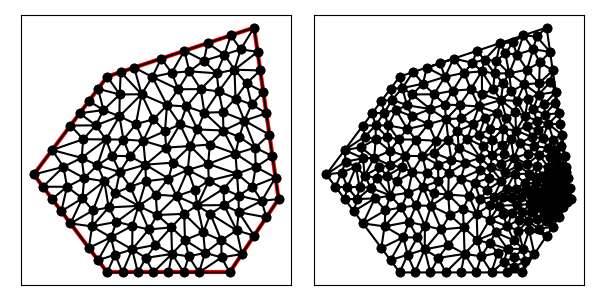

The data file committed next to this chart (first rows):
3.000000000000000000e+00, 1.000000000000000000e+01, 6.000000000000000000e+00, 6.000000000000000000e+00, 1.100000000000000000e+01, 6.000000000000000000e+00, 1.300000000000000000e+01, 9.000000000000000000e+00, 1.200000000000000000e+01, 1.600000000000000000e+01, 6.000000000000000000e+00, 1.400000000000000000e+01, 1.300000000000000000e+01, 9.000000000000000000e+00, 1.230865916703072749e+01, 8.919227221979515008e+00, 1.250000000000000000e+01, 8.250000000000000000e+00, 1.260288638901024250e+01, 8.723075740659838928e+00, 1.000000000000000000e+00, 3.963836262698815227e-02
3.000000000000000000e+00, 1.000000000000000000e+01, 6.000000000000000000e+00, 6.000000000000000000e+00, 1.100000000000000000e+01, 6.000000000000000000e+00, 1.300000000000000000e+01, 9.000000000000000000e+00, 1.200000000000000000e+01, 1.600000000000000000e+01, 6.000000000000000000e+00, 1.400000000000000000e+01, 1.250000000000000000e+01, 8.250000000000000000e+00, 1.230865916703072749e+01, 8.919227221979515008e+00, 1.137500000000000000e+01, 8.458333333333332149e+00, 1.206121972234357465e+01, 8.542520185104281794e+00, 1.000000000000000000e+00, 3.963836262698815227e-02
3.000000000000000000e+00, 1.000000000000000000e+01, 6.000000000000000000e+00, 6.000000000000000000e+00, 1.100000000000000000e+01, 6.000000000000000000e+00, 1.300000000000000000e+01, 9.000000000000000000e+00, 1.200000000000000000e+01, 1.600000000000000000e+01, 6.000000000000000000e+00, 1.400000000000000000e+01, 1.200000000000000000e+01, 7.500000000000000000e+00, 1.137500000000000000e+01, 8.458333333333332149e+00, 1.128591269841269806e+01, 7.717261904761904212e+00, 1.155363756613756721e+01, 7.891865079365079083e+00, 1.000000000000000000e+00, 1.522596068799434987e-01
3.000000000000000000e+00, 1.000000000000000000e+01, 6.000000000000000000e+00, 6.000000000000000000e+00, 1.100000000000000000e+01, 6.000000000000000000e+00, 1.300000000000000000e+01, 9.000000000000000000e+00, 1.200000000000000000e+01, 1.600000000000000000e+01, 6.000000000000000000e+00, 1.400000000000000000e+01, 1.262500000000000000e+01, 1.162500000000000000e+01, 1.160315745409640620e+01, 1.219901477380575550e+01, 1.204116399588497899e+01, 1.109516628512642455e+01, 1.208977381666046114e+01, 1.163972701964406120e+01, 0.000000000000000000e+00, 1.468602991655642565e-01
3.000000000000000000e+00, 1.000000000000000000e+01, 6.000000000000000000e+00, 6.000000000000000000e+00, 1.100000000000000000e+01, 6.000000000000000000e+00, 1.300000000000000000e+01, 9.000000000000000000e+00, 1.200000000000000000e+01, 1.600000000000000000e+01, 6.000000000000000000e+00, 1.400000000000000000e+01, 9.921001572564650317e+00, 7.631952336127609371e+00, 1.066071428571428648e+01, 7.309523809523808424e+00, 1.021369047619047521e+01, 8.383928571428571175e+00, 1.026513544482313733e+01, 7.775134905693330545e+00, 0.000000000000000000e+00, 2.261955871921252359e-01
3.000000000000000000e+00, 1.000000000000000000e+01, 6.000000000000000000e+00, 6.000000000000000000e+00, 1.100000000000000000e+01, 6.000000000000000000e+00, 1.300000000000000000e+01, 9.000000000000000000e+00, 1.200000000000000000e+01, 1.600000000000000000e+01, 6.000000000000000000e+00, 1.400000000000000000e+01, 1.200000000000000000e+01, 7.500000000000000000e+00, 1.250000000000000000e+01, 8.250000000000000000e+00, 1.137500000000000000e+01, 8.458333333333332149e+00, 1.195833333333333393e+01, 8.069444444444444642e+00, 1.000000000000000000e+00, 1.522596068799434987e-01
3.000000000000000000e+00, 1.000000000000000000e+01, 6.000000000000000000e+00, 6.000000000000000000e+00, 1.100000000000000000e+01, 6.000000000000000000e+00, 1.300000000000000000e+01, 9.000000000000000000e+00, 1.200000000000000000e+01, 1.600000000000000000e+01, 6.000000000000000000e+00, 1.400000000000000000e+01, 1.128591269841269806e+01, 7.717261904761904212e+00, 1.150000000000000000e+01, 6.750000000000000000e+00, 1.200000000000000000e+01, 7.500000000000000000e+00, 1.159530423280423328e+01, 7.322420634920635329e+00, 1.000000000000000000e+00, 4.192062416499997557e-01
3.000000000000000000e+00, 1.000000000000000000e+01, 6.000000000000000000e+00, 6.000000000000000000e+00, 1.100000000000000000e+01, 6.000000000000000000e+00, 1.300000000000000000e+01, 9.000000000000000000e+00, 1.200000000000000000e+01, 1.600000000000000000e+01, 6.000000000000000000e+00, 1.400000000000000000e+01, 1.066071428571428648e+01, 7.309523809523808424e+00, 1.128591269841269806e+01, 7.717261904761904212e+00, 1.021369047619047521e+01, 8.383928571428571175e+00, 1.072010582010581992e+01, 7.803571428571427937e+00, 0.000000000000000000e+00, 2.261955871921252359e-01
3.000000000000000000e+00, 1.000000000000000000e+01, 6.000000000000000000e+00, 6.000000000000000000e+00, 1.100000000000000000e+01, 6.000000000000000000e+00, 1.300000000000000000e+01, 9.000000000000000000e+00, 1.200000000000000000e+01, 1.600000000000000000e+01, 6.000000000000000000e+00, 1.400000000000000000e+01, 9.290801418128177502e+00, 1.018733033256664378e+01, 8.683987718033522540e+00, 1.048261180560451322e+01, 8.500000000000000000e+00, 9.833333333333333925e+00, 8.824929712053899422e+00, 1.016775849050149816e+01, 0.000000000000000000e+00, 2.697661086148454013e-01
3.000000000000000000e+00, 1.000000000000000000e+01, 6.000000000000000000e+00, 6.000000000000000000e+00, 1.100000000000000000e+01, 6.000000000000000000e+00, 1.300000000000000000e+01, 9.000000000000000000e+00, 1.200000000000000000e+01, 1.600000000000000000e+01, 6.000000000000000000e+00, 1.400000000000000000e+01, 8.500000000000000000e+00, 6.000000000000000000e+00, 8.648752631381874778e+00, 6.757754713911904076e+00, 7.875000000000000000e+00, 6.000000000000000000e+00, 8.341250877127292185e+00, 6.252584904637301655e+00, 1.000000000000000000e+00, 5.000000000000000000e-01
3.000000000000000000e+00, 1.000000000000000000e+01, 6.000000000000000000e+00, 6.000000000000000000e+00, 1.100000000000000000e+01, 6.000000000000000000e+00, 1.300000000000000000e+01, 9.000000000000000000e+00, 1.200000000000000000e+01, 1.600000000000000000e+01, 6.000000000000000000e+00, 1.400000000000000000e+01, 8.500000000000000000e+00, 9.833333333333333925e+00, 8.830132260624470319e+00, 9.116233846744465907e+00, 9.290801418128177502e+00, 1.018733033256664378e+01, 8.873644559584215941e+00, 9.712299170881481203e+00, 0.000000000000000000e+00, 2.697661086148454013e-01
3.000000000000000000e+00, 1.000000000000000000e+01, 6.000000000000000000e+00, 6.000000000000000000e+00, 1.100000000000000000e+01, 6.000000000000000000e+00, 1.300000000000000000e+01, 9.000000000000000000e+00, 1.200000000000000000e+01, 1.600000000000000000e+01, 6.000000000000000000e+00, 1.400000000000000000e+01, 6.058576040150312814e+00, 8.653127677569084852e+00, 6.334517123540964079e+00, 9.249544150299543688e+00, 5.880535127507460658e+00, 9.724682485655137043e+00, 6.091209430399579183e+00, 9.209118104507922453e+00, 0.000000000000000000e+00, 3.428960796940332956e-01
3.000000000000000000e+00, 1.000000000000000000e+01, 6.000000000000000000e+00, 6.000000000000000000e+00, 1.100000000000000000e+01, 6.000000000000000000e+00, 1.300000000000000000e+01, 9.000000000000000000e+00, 1.200000000000000000e+01, 1.600000000000000000e+01, 6.000000000000000000e+00, 1.400000000000000000e+01, 1.075000000000000000e+01, 9.416666666666666075e+00, 1.136363043024227260e+01, 9.133889411027567462e+00, 1.129801555061258256e+01, 1.003062609929999560e+01, 1.113721532695161898e+01, 9.527060725664741270e+00, 0.000000000000000000e+00, 1.347294058372155712e-01
3.000000000000000000e+00, 1.000000000000000000e+01, 6.000000000000000000e+00, 6.000000000000000000e+00, 1.100000000000000000e+01, 6.000000000000000000e+00, 1.300000000000000000e+01, 9.000000000000000000e+00, 1.200000000000000000e+01, 1.600000000000000000e+01, 6.000000000000000000e+00, 1.400000000000000000e+01, 1.137500000000000000e+01, 8.458333333333332149e+00, 1.136363043024227260e+01, 9.133889411027567462e+00, 1.077334389400921566e+01, 8.748919930875574735e+00, 1.117065810808382942e+01, 8.780380891745492633e+00, 0.000000000000000000e+00, 1.347294058372155712e-01
3.000000000000000000e+00, 1.000000000000000000e+01, 6.000000000000000000e+00, 6.000000000000000000e+00, 1.100000000000000000e+01, 6.000000000000000000e+00, 1.300000000000000000e+01, 9.000000000000000000e+00, 1.200000000000000000e+01, 1.600000000000000000e+01, 6.000000000000000000e+00, 1.400000000000000000e+01, 1.136363043024227260e+01, 9.133889411027567462e+00, 1.075000000000000000e+01, 9.416666666666666075e+00, 1.077334389400921566e+01, 8.748919930875574735e+00, 1.096232477475049727e+01, 9.099825336189935499e+00, 0.000000000000000000e+00, 1.347294058372155712e-01
3.000000000000000000e+00, 1.000000000000000000e+01, 6.000000000000000000e+00, 6.000000000000000000e+00, 1.100000000000000000e+01, 6.000000000000000000e+00, 1.300000000000000000e+01, 9.000000000000000000e+00, 1.200000000000000000e+01, 1.600000000000000000e+01, 6.000000000000000000e+00, 1.400000000000000000e+01, 7.969373971262557532e+00, 7.124857135550912268e+00, 8.648752631381874778e+00, 6.757754713911904076e+00, 8.615033350023825420e+00, 7.840296843126610682e+00, 8.411053317556085318e+00, 7.240969564196475972e+00, 0.000000000000000000e+00, 4.299624704538296815e-01
3.000000000000000000e+00, 1.000000000000000000e+01, 6.000000000000000000e+00, 6.000000000000000000e+00, 1.100000000000000000e+01, 6.000000000000000000e+00, 1.300000000000000000e+01, 9.000000000000000000e+00, 1.200000000000000000e+01, 1.600000000000000000e+01, 6.000000000000000000e+00, 1.400000000000000000e+01, 9.921001572564650317e+00, 7.631952336127609371e+00, 9.998034587997988609e+00, 6.798945317913952735e+00, 1.066071428571428648e+01, 7.309523809523808424e+00, 1.019325014875897573e+01, 7.246807154521789585e+00, 0.000000000000000000e+00, 2.867411048665726714e-01
3.000000000000000000e+00, 1.000000000000000000e+01, 6.000000000000000000e+00, 6.000000000000000000e+00, 1.100000000000000000e+01, 6.000000000000000000e+00, 1.300000000000000000e+01, 9.000000000000000000e+00, 1.200000000000000000e+01, 1.600000000000000000e+01, 6.000000000000000000e+00, 1.400000000000000000e+01, 1.275000000000000000e+01, 1.075000000000000000e+01, 1.206522273045557192e+01, 1.030712477453920428e+01, 1.287500000000000000e+01, 9.875000000000000000e+00, 1.256340757681852516e+01, 1.031070825817973535e+01, 0.000000000000000000e+00, 4.696317437720744919e-02
3.000000000000000000e+00, 1.000000000000000000e+01, 6.000000000000000000e+00, 6.000000000000000000e+00, 1.100000000000000000e+01, 6.000000000000000000e+00, 1.300000000000000000e+01, 9.000000000000000000e+00, 1.200000000000000000e+01, 1.600000000000000000e+01, 6.000000000000000000e+00, 1.400000000000000000e+01, 1.206522273045557192e+01, 1.030712477453920428e+01, 1.123795933898673738e+01, 1.085139432485322786e+01, 1.129801555061258256e+01, 1.003062609929999560e+01, 1.153373254001829729e+01, 1.039638173289747591e+01, 0.000000000000000000e+00, 1.177605369050916534e-01
3.000000000000000000e+00, 1.000000000000000000e+01, 6.000000000000000000e+00, 6.000000000000000000e+00, 1.100000000000000000e+01, 6.000000000000000000e+00, 1.300000000000000000e+01, 9.000000000000000000e+00, 1.200000000000000000e+01, 1.600000000000000000e+01, 6.000000000000000000e+00, 1.400000000000000000e+01, 1.287500000000000000e+01, 9.875000000000000000e+00, 1.230865916703072749e+01, 8.919227221979515008e+00, 1.300000000000000000e+01, 9.000000000000000000e+00, 1.272788638901024250e+01, 9.264742407326505003e+00, 1.000000000000000000e+00, 3.963836262698815227e-02
3.000000000000000000e+00, 1.000000000000000000e+01, 6.000000000000000000e+00, 6.000000000000000000e+00, 1.100000000000000000e+01, 6.000000000000000000e+00, 1.300000000000000000e+01, 9.000000000000000000e+00, 1.200000000000000000e+01, 1.600000000000000000e+01, 6.000000000000000000e+00, 1.400000000000000000e+01, 1.230865916703072749e+01, 8.919227221979515008e+00, 1.192956349206349209e+01, 9.502976190476189799e+00, 1.136363043024227260e+01, 9.133889411027567462e+00, 1.186728436311216406e+01, 9.185364274494423498e+00, 0.000000000000000000e+00, 3.963836262698815227e-02
3.000000000000000000e+00, 1.000000000000000000e+01, 6.000000000000000000e+00, 6.000000000000000000e+00, 1.100000000000000000e+01, 6.000000000000000000e+00, 1.300000000000000000e+01, 9.000000000000000000e+00, 1.200000000000000000e+01, 1.600000000000000000e+01, 6.000000000000000000e+00, 1.400000000000000000e+01, 1.128591269841269806e+01, 7.717261904761904212e+00, 1.137500000000000000e+01, 8.458333333333332149e+00, 1.077334389400921566e+01, 8.748919930875574735e+00, 1.114475219747397183e+01, 8.308171722990271846e+00, 0.000000000000000000e+00, 1.522596068799434987e-01
3.000000000000000000e+00, 1.000000000000000000e+01, 6.000000000000000000e+00, 6.000000000000000000e+00, 1.100000000000000000e+01, 6.000000000000000000e+00, 1.300000000000000000e+01, 9.000000000000000000e+00, 1.200000000000000000e+01, 1.600000000000000000e+01, 6.000000000000000000e+00, 1.400000000000000000e+01, 1.150000000000000000e+01, 6.750000000000000000e+00, 1.128591269841269806e+01, 7.717261904761904212e+00, 1.066071428571428648e+01, 7.309523809523808424e+00, 1.114887566137566211e+01, 7.258928571428572063e+00, 1.000000000000000000e+00, 3.011834837976541390e-01
3.000000000000000000e+00, 1.000000000000000000e+01, 6.000000000000000000e+00, 6.000000000000000000e+00, 1.100000000000000000e+01, 6.000000000000000000e+00, 1.300000000000000000e+01, 9.000000000000000000e+00, 1.200000000000000000e+01, 1.600000000000000000e+01, 6.000000000000000000e+00, 1.400000000000000000e+01, 1.077334389400921566e+01, 8.748919930875574735e+00, 1.075000000000000000e+01, 9.416666666666666075e+00, 9.681148595944637947e+00, 8.738458686058933722e+00, 1.040149749665128454e+01, 8.968015094533724252e+00, 0.000000000000000000e+00, 1.364084493965140310e-01
3.000000000000000000e+00, 1.000000000000000000e+01, 6.000000000000000000e+00, 6.000000000000000000e+00, 1.100000000000000000e+01, 6.000000000000000000e+00, 1.300000000000000000e+01, 9.000000000000000000e+00, 1.200000000000000000e+01, 1.600000000000000000e+01, 6.000000000000000000e+00, 1.400000000000000000e+01, 9.998034587997988609e+00, 6.798945317913952735e+00, 9.750000000000000000e+00, 6.000000000000000000e+00, 1.066930757638437832e+01, 6.613035426175778220e+00, 1.013911405479412231e+01, 6.470660248029910910e+00, 1.000000000000000000e+00, 1.645792939411791223e-01
3.000000000000000000e+00, 1.000000000000000000e+01, 6.000000000000000000e+00, 6.000000000000000000e+00, 1.100000000000000000e+01, 6.000000000000000000e+00, 1.300000000000000000e+01, 9.000000000000000000e+00, 1.200000000000000000e+01, 1.600000000000000000e+01, 6.000000000000000000e+00, 1.400000000000000000e+01, 1.230865916703072749e+01, 8.919227221979515008e+00, 1.136363043024227260e+01, 9.133889411027567462e+00, 1.137500000000000000e+01, 8.458333333333332149e+00, 1.168242986575766729e+01, 8.837149988780138798e+00, 0.000000000000000000e+00, 3.963836262698815227e-02
3.000000000000000000e+00, 1.000000000000000000e+01, 6.000000000000000000e+00, 6.000000000000000000e+00, 1.100000000000000000e+01, 6.000000000000000000e+00, 1.300000000000000000e+01, 9.000000000000000000e+00, 1.200000000000000000e+01, 1.600000000000000000e+01, 6.000000000000000000e+00, 1.400000000000000000e+01, 1.129801555061258256e+01, 1.003062609929999560e+01, 1.136363043024227260e+01, 9.133889411027567462e+00, 1.192956349206349209e+01, 9.502976190476189799e+00, 1.153040315763944967e+01, 9.555830566934583103e+00, 0.000000000000000000e+00, 7.568394195473196473e-02
3.000000000000000000e+00, 1.000000000000000000e+01, 6.000000000000000000e+00, 6.000000000000000000e+00, 1.100000000000000000e+01, 6.000000000000000000e+00, 1.300000000000000000e+01, 9.000000000000000000e+00, 1.200000000000000000e+01, 1.600000000000000000e+01, 6.000000000000000000e+00, 1.400000000000000000e+01, 9.970314085160554285e+00, 1.252219375660828860e+01, 9.684449927695188975e+00, 1.183949978572267980e+01, 1.074750131764581695e+01, 1.179556560143767463e+01, 1.013408844350052007e+01, 1.205241971458954708e+01, 0.000000000000000000e+00, 2.181587666161204642e-01
3.000000000000000000e+00, 1.000000000000000000e+01, 6.000000000000000000e+00, 6.000000000000000000e+00, 1.100000000000000000e+01, 6.000000000000000000e+00, 1.300000000000000000e+01, 9.000000000000000000e+00, 1.200000000000000000e+01, 1.600000000000000000e+01, 6.000000000000000000e+00, 1.400000000000000000e+01, 1.230865916703072749e+01, 8.919227221979515008e+00, 1.287500000000000000e+01, 9.875000000000000000e+00, 1.192956349206349209e+01, 9.502976190476189799e+00, 1.237107421969807319e+01, 9.432401137485234344e+00, 0.000000000000000000e+00, 3.963836262698815227e-02
3.000000000000000000e+00, 1.000000000000000000e+01, 6.000000000000000000e+00, 6.000000000000000000e+00, 1.100000000000000000e+01, 6.000000000000000000e+00, 1.300000000000000000e+01, 9.000000000000000000e+00, 1.200000000000000000e+01, 1.600000000000000000e+01, 6.000000000000000000e+00, 1.400000000000000000e+01, 1.014975984838375389e+01, 9.746237148664944172e+00, 9.577741862567812348e+00, 9.369806057866185256e+00, 9.681148595944637947e+00, 8.738458686058933722e+00, 9.802883435632066877e+00, 9.284833964196687717e+00, 0.000000000000000000e+00, 1.698759389873026604e-01
3.000000000000000000e+00, 1.000000000000000000e+01, 6.000000000000000000e+00, 6.000000000000000000e+00, 1.100000000000000000e+01, 6.000000000000000000e+00, 1.300000000000000000e+01, 9.000000000000000000e+00, 1.200000000000000000e+01, 1.600000000000000000e+01, 6.000000000000000000e+00, 1.400000000000000000e+01, 1.075000000000000000e+01, 9.416666666666666075e+00, 1.014975984838375389e+01, 9.746237148664944172e+00, 9.681148595944637947e+00, 8.738458686058933722e+00, 1.019363614810946395e+01, 9.300454167130181915e+00, 0.000000000000000000e+00, 1.364084493965140310e-01
3.000000000000000000e+00, 1.000000000000000000e+01, 6.000000000000000000e+00, 6.000000000000000000e+00, 1.100000000000000000e+01, 6.000000000000000000e+00, 1.300000000000000000e+01, 9.000000000000000000e+00, 1.200000000000000000e+01, 1.600000000000000000e+01, 6.000000000000000000e+00, 1.400000000000000000e+01, 1.128591269841269806e+01, 7.717261904761904212e+00, 1.077334389400921566e+01, 8.748919930875574735e+00, 1.021369047619047521e+01, 8.383928571428571175e+00, 1.075764902287079572e+01, 8.283370135688683078e+00, 0.000000000000000000e+00, 1.596916391750834718e-01
3.000000000000000000e+00, 1.000000000000000000e+01, 6.000000000000000000e+00, 6.000000000000000000e+00, 1.100000000000000000e+01, 6.000000000000000000e+00, 1.300000000000000000e+01, 9.000000000000000000e+00, 1.200000000000000000e+01, 1.600000000000000000e+01, 6.000000000000000000e+00, 1.400000000000000000e+01, 1.129801555061258256e+01, 1.003062609929999560e+01, 1.012240839824115923e+01, 1.043045702589153301e+01, 1.014975984838375389e+01, 9.746237148664944172e+00, 1.052339459907916641e+01, 1.006910675795215759e+01, 0.000000000000000000e+00, 1.507801803866925250e-01
3.000000000000000000e+00, 1.000000000000000000e+01, 6.000000000000000000e+00, 6.000000000000000000e+00, 1.100000000000000000e+01, 6.000000000000000000e+00, 1.300000000000000000e+01, 9.000000000000000000e+00, 1.200000000000000000e+01, 1.600000000000000000e+01, 6.000000000000000000e+00, 1.400000000000000000e+01, 9.143535493299520311e+00, 8.391666805733166257e+00, 8.615033350023825420e+00, 7.840296843126610682e+00, 9.175985013902325349e+00, 7.321975917537356437e+00, 8.978184619075223694e+00, 7.851313188799044163e+00, 0.000000000000000000e+00, 4.102302386483041574e-01
3.000000000000000000e+00, 1.000000000000000000e+01, 6.000000000000000000e+00, 6.000000000000000000e+00, 1.100000000000000000e+01, 6.000000000000000000e+00, 1.300000000000000000e+01, 9.000000000000000000e+00, 1.200000000000000000e+01, 1.600000000000000000e+01, 6.000000000000000000e+00, 1.400000000000000000e+01, 9.143535493299520311e+00, 8.391666805733166257e+00, 9.921001572564650317e+00, 7.631952336127609371e+00, 9.681148595944637947e+00, 8.738458686058933722e+00, 9.581895220602936192e+00, 8.254025942639904301e+00, 0.000000000000000000e+00, 3.941092607646102808e-01
3.000000000000000000e+00, 1.000000000000000000e+01, 6.000000000000000000e+00, 6.000000000000000000e+00, 1.100000000000000000e+01, 6.000000000000000000e+00, 1.300000000000000000e+01, 9.000000000000000000e+00, 1.200000000000000000e+01, 1.600000000000000000e+01, 6.000000000000000000e+00, 1.400000000000000000e+01, 9.921001572564650317e+00, 7.631952336127609371e+00, 9.143535493299520311e+00, 8.391666805733166257e+00, 9.175985013902325349e+00, 7.321975917537356437e+00, 9.413507359922165918e+00, 7.781865019799378835e+00, 0.000000000000000000e+00, 3.941092607646102808e-01
3.000000000000000000e+00, 1.000000000000000000e+01, 6.000000000000000000e+00, 6.000000000000000000e+00, 1.100000000000000000e+01, 6.000000000000000000e+00, 1.300000000000000000e+01, 9.000000000000000000e+00, 1.200000000000000000e+01, 1.600000000000000000e+01, 6.000000000000000000e+00, 1.400000000000000000e+01, 1.206522273045557192e+01, 1.030712477453920428e+01, 1.129801555061258256e+01, 1.003062609929999560e+01, 1.192956349206349209e+01, 9.502976190476189799e+00, 1.176426725771055004e+01, 9.946909021438463228e+00, 0.000000000000000000e+00, 7.568394195473196473e-02
3.000000000000000000e+00, 1.000000000000000000e+01, 6.000000000000000000e+00, 6.000000000000000000e+00, 1.100000000000000000e+01, 6.000000000000000000e+00, 1.300000000000000000e+01, 9.000000000000000000e+00, 1.200000000000000000e+01, 1.600000000000000000e+01, 6.000000000000000000e+00, 1.400000000000000000e+01, 1.012240839824115923e+01, 1.043045702589153301e+01, 1.129801555061258256e+01, 1.003062609929999560e+01, 1.123795933898673738e+01, 1.085139432485322786e+01, 1.088612776261349246e+01, 1.043749248334825275e+01, 0.000000000000000000e+00, 1.507801803866925250e-01
3.000000000000000000e+00, 1.000000000000000000e+01, 6.000000000000000000e+00, 6.000000000000000000e+00, 1.100000000000000000e+01, 6.000000000000000000e+00, 1.300000000000000000e+01, 9.000000000000000000e+00, 1.200000000000000000e+01, 1.600000000000000000e+01, 6.000000000000000000e+00, 1.400000000000000000e+01, 1.287500000000000000e+01, 9.875000000000000000e+00, 1.206522273045557192e+01, 1.030712477453920428e+01, 1.192956349206349209e+01, 9.502976190476189799e+00, 1.228992874083968978e+01, 9.895033655005130768e+00, 0.000000000000000000e+00, 4.696317437720744919e-02
3.000000000000000000e+00, 1.000000000000000000e+01, 6.000000000000000000e+00, 6.000000000000000000e+00, 1.100000000000000000e+01, 6.000000000000000000e+00, 1.300000000000000000e+01, 9.000000000000000000e+00, 1.200000000000000000e+01, 1.600000000000000000e+01, 6.000000000000000000e+00, 1.400000000000000000e+01, 1.275000000000000000e+01, 1.075000000000000000e+01, 1.262500000000000000e+01, 1.162500000000000000e+01, 1.204116399588497899e+01, 1.109516628512642455e+01, 1.247205466529499240e+01, 1.115672209504214152e+01, 0.000000000000000000e+00, 1.126591523728194683e-01
3.000000000000000000e+00, 1.000000000000000000e+01, 6.000000000000000000e+00, 6.000000000000000000e+00, 1.100000000000000000e+01, 6.000000000000000000e+00, 1.300000000000000000e+01, 9.000000000000000000e+00, 1.200000000000000000e+01, 1.600000000000000000e+01, 6.000000000000000000e+00, 1.400000000000000000e+01, 8.973914049768069390e+00, 1.204669085837128684e+01, 8.441939520524693208e+00, 1.283005158569523907e+01, 8.358347098787879403e+00, 1.177113640376500392e+01, 8.591400223026880667e+00, 1.221595961594384327e+01, 0.000000000000000000e+00, 2.842043909428724202e-01
3.000000000000000000e+00, 1.000000000000000000e+01, 6.000000000000000000e+00, 6.000000000000000000e+00, 1.100000000000000000e+01, 6.000000000000000000e+00, 1.300000000000000000e+01, 9.000000000000000000e+00, 1.200000000000000000e+01, 1.600000000000000000e+01, 6.000000000000000000e+00, 1.400000000000000000e+01, 1.014975984838375389e+01, 9.746237148664944172e+00, 9.290801418128177502e+00, 1.018733033256664378e+01, 9.577741862567812348e+00, 9.369806057866185256e+00, 9.672767709693248506e+00, 9.767791179699257142e+00, 0.000000000000000000e+00, 1.698759389873026604e-01
3.000000000000000000e+00, 1.000000000000000000e+01, 6.000000000000000000e+00, 6.000000000000000000e+00, 1.100000000000000000e+01, 6.000000000000000000e+00, 1.300000000000000000e+01, 9.000000000000000000e+00, 1.200000000000000000e+01, 1.600000000000000000e+01, 6.000000000000000000e+00, 1.400000000000000000e+01, 9.921001572564650317e+00, 7.631952336127609371e+00, 1.021369047619047521e+01, 8.383928571428571175e+00, 9.681148595944637947e+00, 8.738458686058933722e+00, 9.938613548233254491e+00, 8.251446531205038681e+00, 0.000000000000000000e+00, 2.261955871921252359e-01
3.000000000000000000e+00, 1.000000000000000000e+01, 6.000000000000000000e+00, 6.000000000000000000e+00, 1.100000000000000000e+01, 6.000000000000000000e+00, 1.300000000000000000e+01, 9.000000000000000000e+00, 1.200000000000000000e+01, 1.600000000000000000e+01, 6.000000000000000000e+00, 1.400000000000000000e+01, 9.125000000000000000e+00, 6.000000000000000000e+00, 9.328477089098392128e+00, 6.654123577750239882e+00, 8.648752631381874778e+00, 6.757754713911904076e+00, 9.034076573493422302e+00, 6.470626097220715245e+00, 1.000000000000000000e+00, 3.049588097477464177e-01
3.000000000000000000e+00, 1.000000000000000000e+01, 6.000000000000000000e+00, 6.000000000000000000e+00, 1.100000000000000000e+01, 6.000000000000000000e+00, 1.300000000000000000e+01, 9.000000000000000000e+00, 1.200000000000000000e+01, 1.600000000000000000e+01, 6.000000000000000000e+00, 1.400000000000000000e+01, 8.830132260624470319e+00, 9.116233846744465907e+00, 9.143535493299520311e+00, 8.391666805733166257e+00, 9.681148595944637947e+00, 8.738458686058933722e+00, 9.218272116622875600e+00, 8.748786446178854703e+00, 0.000000000000000000e+00, 3.424842936494577050e-01
3.000000000000000000e+00, 1.000000000000000000e+01, 6.000000000000000000e+00, 6.000000000000000000e+00, 1.100000000000000000e+01, 6.000000000000000000e+00, 1.300000000000000000e+01, 9.000000000000000000e+00, 1.200000000000000000e+01, 1.600000000000000000e+01, 6.000000000000000000e+00, 1.400000000000000000e+01, 8.830132260624470319e+00, 9.116233846744465907e+00, 8.042063412461123662e+00, 8.345300607232532641e+00, 9.143535493299520311e+00, 8.391666805733166257e+00, 8.671910388795037505e+00, 8.617733753236722194e+00, 0.000000000000000000e+00, 3.424842936494577050e-01
3.000000000000000000e+00, 1.000000000000000000e+01, 6.000000000000000000e+00, 6.000000000000000000e+00, 1.100000000000000000e+01, 6.000000000000000000e+00, 1.300000000000000000e+01, 9.000000000000000000e+00, 1.200000000000000000e+01, 1.600000000000000000e+01, 6.000000000000000000e+00, 1.400000000000000000e+01, 1.129801555061258256e+01, 1.003062609929999560e+01, 1.014975984838375389e+01, 9.746237148664944172e+00, 1.075000000000000000e+01, 9.416666666666666075e+00, 1.073259179966544430e+01, 9.731176638210534691e+00, 0.000000000000000000e+00, 1.364084493965140310e-01
3.000000000000000000e+00, 1.000000000000000000e+01, 6.000000000000000000e+00, 6.000000000000000000e+00, 1.100000000000000000e+01, 6.000000000000000000e+00, 1.300000000000000000e+01, 9.000000000000000000e+00, 1.200000000000000000e+01, 1.600000000000000000e+01, 6.000000000000000000e+00, 1.400000000000000000e+01, 9.290801418128177502e+00, 1.018733033256664378e+01, 1.014975984838375389e+01, 9.746237148664944172e+00, 1.012240839824115923e+01, 1.043045702589153301e+01, 9.854323221584364134e+00, 1.012134150237437247e+01, 0.000000000000000000e+00, 1.698759389873026604e-01
3.000000000000000000e+00, 1.000000000000000000e+01, 6.000000000000000000e+00, 6.000000000000000000e+00, 1.100000000000000000e+01, 6.000000000000000000e+00, 1.300000000000000000e+01, 9.000000000000000000e+00, 1.200000000000000000e+01, 1.600000000000000000e+01, 6.000000000000000000e+00, 1.400000000000000000e+01, 9.684449927695188975e+00, 1.183949978572267980e+01, 9.970314085160554285e+00, 1.252219375660828860e+01, 9.236356326166447417e+00, 1.277846457874029795e+01, 9.630373446340730226e+00, 1.238005270702375604e+01, 0.000000000000000000e+00, 2.660409334211821242e-01
3.000000000000000000e+00, 1.000000000000000000e+01, 6.000000000000000000e+00, 6.000000000000000000e+00, 1.100000000000000000e+01, 6.000000000000000000e+00, 1.300000000000000000e+01, 9.000000000000000000e+00, 1.200000000000000000e+01, 1.600000000000000000e+01, 6.000000000000000000e+00, 1.400000000000000000e+01, 8.973914049768069390e+00, 1.204669085837128684e+01, 9.389246978580706227e+00, 1.116079175332505535e+01, 9.684449927695188975e+00, 1.183949978572267980e+01, 9.349203652014656640e+00, 1.168232746580634007e+01, 0.000000000000000000e+00, 2.660409334211821242e-01
3.000000000000000000e+00, 1.000000000000000000e+01, 6.000000000000000000e+00, 6.000000000000000000e+00, 1.100000000000000000e+01, 6.000000000000000000e+00, 1.300000000000000000e+01, 9.000000000000000000e+00, 1.200000000000000000e+01, 1.600000000000000000e+01, 6.000000000000000000e+00, 1.400000000000000000e+01, 7.403118998463027012e+00, 1.327721719354091157e+01, 7.889966856221253266e+00, 1.225639187974197952e+01, 8.441939520524693208e+00, 1.283005158569523907e+01, 7.911675125069657533e+00, 1.278788688632604220e+01, 0.000000000000000000e+00, 2.836974053059435619e-01
3.000000000000000000e+00, 1.000000000000000000e+01, 6.000000000000000000e+00, 6.000000000000000000e+00, 1.100000000000000000e+01, 6.000000000000000000e+00, 1.300000000000000000e+01, 9.000000000000000000e+00, 1.200000000000000000e+01, 1.600000000000000000e+01, 6.000000000000000000e+00, 1.400000000000000000e+01, 1.119870598137912587e+01, 1.428098541792571119e+01, 1.055687099944363361e+01, 1.339483921887219253e+01, 1.124033807216675207e+01, 1.310164032710349424e+01, 1.099863835099650267e+01, 1.359248832130046658e+01, 0.000000000000000000e+00, 2.530988972281383309e-01
3.000000000000000000e+00, 1.000000000000000000e+01, 6.000000000000000000e+00, 6.000000000000000000e+00, 1.100000000000000000e+01, 6.000000000000000000e+00, 1.300000000000000000e+01, 9.000000000000000000e+00, 1.200000000000000000e+01, 1.600000000000000000e+01, 6.000000000000000000e+00, 1.400000000000000000e+01, 6.663085455554517367e+00, 1.142694560571325724e+01, 7.470954261494663129e+00, 1.137390089767994183e+01, 7.172116232993442253e+00, 1.205651165965948124e+01, 7.102051983347540620e+00, 1.161911938768422736e+01, 0.000000000000000000e+00, 3.160283018036650349e-01
3.000000000000000000e+00, 1.000000000000000000e+01, 6.000000000000000000e+00, 6.000000000000000000e+00, 1.100000000000000000e+01, 6.000000000000000000e+00, 1.300000000000000000e+01, 9.000000000000000000e+00, 1.200000000000000000e+01, 1.600000000000000000e+01, 6.000000000000000000e+00, 1.400000000000000000e+01, 9.389246978580706227e+00, 1.116079175332505535e+01, 8.973914049768069390e+00, 1.204669085837128684e+01, 8.408263359945527426e+00, 1.109855830758252004e+01, 8.923808129431435532e+00, 1.143534697309295467e+01, 0.000000000000000000e+00, 2.931771344160608028e-01
3.000000000000000000e+00, 1.000000000000000000e+01, 6.000000000000000000e+00, 6.000000000000000000e+00, 1.100000000000000000e+01, 6.000000000000000000e+00, 1.300000000000000000e+01, 9.000000000000000000e+00, 1.200000000000000000e+01, 1.600000000000000000e+01, 6.000000000000000000e+00, 1.400000000000000000e+01, 5.951452922311550431e+00, 1.142977019513674009e+01, 6.663085455554517367e+00, 1.142694560571325724e+01, 6.498980632245826783e+00, 1.237612092525566254e+01, 6.371173003370631527e+00, 1.174427890870188662e+01, 0.000000000000000000e+00, 3.160283018036650349e-01
3.000000000000000000e+00, 1.000000000000000000e+01, 6.000000000000000000e+00, 6.000000000000000000e+00, 1.100000000000000000e+01, 6.000000000000000000e+00, 1.300000000000000000e+01, 9.000000000000000000e+00, 1.200000000000000000e+01, 1.600000000000000000e+01, 6.000000000000000000e+00, 1.400000000000000000e+01, 8.683987718033522540e+00, 1.048261180560451322e+01, 9.290801418128177502e+00, 1.018733033256664378e+01, 9.389246978580706227e+00, 1.116079175332505535e+01, 9.121345371580801498e+00, 1.061024463049873923e+01, 0.000000000000000000e+00, 2.697661086148454013e-01
3.000000000000000000e+00, 1.000000000000000000e+01, 6.000000000000000000e+00, 6.000000000000000000e+00, 1.100000000000000000e+01, 6.000000000000000000e+00, 1.300000000000000000e+01, 9.000000000000000000e+00, 1.200000000000000000e+01, 1.600000000000000000e+01, 6.000000000000000000e+00, 1.400000000000000000e+01, 7.563038485050316062e+00, 1.040133604959397395e+01, 8.683987718033522540e+00, 1.048261180560451322e+01, 8.408263359945527426e+00, 1.109855830758252004e+01, 8.218429854343121121e+00, 1.066083538759366967e+01, 0.000000000000000000e+00, 2.769315631563949442e-01
3.000000000000000000e+00, 1.000000000000000000e+01, 6.000000000000000000e+00, 6.000000000000000000e+00, 1.100000000000000000e+01, 6.000000000000000000e+00, 1.300000000000000000e+01, 9.000000000000000000e+00, 1.200000000000000000e+01, 1.600000000000000000e+01, 6.000000000000000000e+00, 1.400000000000000000e+01, 1.077334389400921566e+01, 8.748919930875574735e+00, 9.681148595944637947e+00, 8.738458686058933722e+00, 1.021369047619047521e+01, 8.383928571428571175e+00, 1.022272765538144235e+01, 8.623769062787692619e+00, 0.000000000000000000e+00, 1.596916391750834718e-01
3.000000000000000000e+00, 1.000000000000000000e+01, 6.000000000000000000e+00, 6.000000000000000000e+00, 1.100000000000000000e+01, 6.000000000000000000e+00, 1.300000000000000000e+01, 9.000000000000000000e+00, 1.200000000000000000e+01, 1.600000000000000000e+01, 6.000000000000000000e+00, 1.400000000000000000e+01, 8.830132260624470319e+00, 9.116233846744465907e+00, 9.681148595944637947e+00, 8.738458686058933722e+00, 9.577741862567812348e+00, 9.369806057866185256e+00, 9.363007573045640797e+00, 9.074832863556528295e+00, 0.000000000000000000e+00, 2.144853863685070861e-01
3.000000000000000000e+00, 1.000000000000000000e+01, 6.000000000000000000e+00, 6.000000000000000000e+00, 1.100000000000000000e+01, 6.000000000000000000e+00, 1.300000000000000000e+01, 9.000000000000000000e+00, 1.200000000000000000e+01, 1.600000000000000000e+01, 6.000000000000000000e+00, 1.400000000000000000e+01, 9.290801418128177502e+00, 1.018733033256664378e+01, 8.830132260624470319e+00, 9.116233846744465907e+00, 9.577741862567812348e+00, 9.369806057866185256e+00, 9.232891847106820649e+00, 9.557790079059097721e+00, 0.000000000000000000e+00, 2.144853863685070861e-01
3.000000000000000000e+00, 1.000000000000000000e+01, 6.000000000000000000e+00, 6.000000000000000000e+00, 1.100000000000000000e+01, 6.000000000000000000e+00, 1.300000000000000000e+01, 9.000000000000000000e+00, 1.200000000000000000e+01, 1.600000000000000000e+01, 6.000000000000000000e+00, 1.400000000000000000e+01, 8.683987718033522540e+00, 1.048261180560451322e+01, 7.563038485050316062e+00, 1.040133604959397395e+01, 8.500000000000000000e+00, 9.833333333333333925e+00, 8.249008734361279238e+00, 1.023909372951060703e+01, 0.000000000000000000e+00, 2.769315631563949442e-01
... 166 more rows
